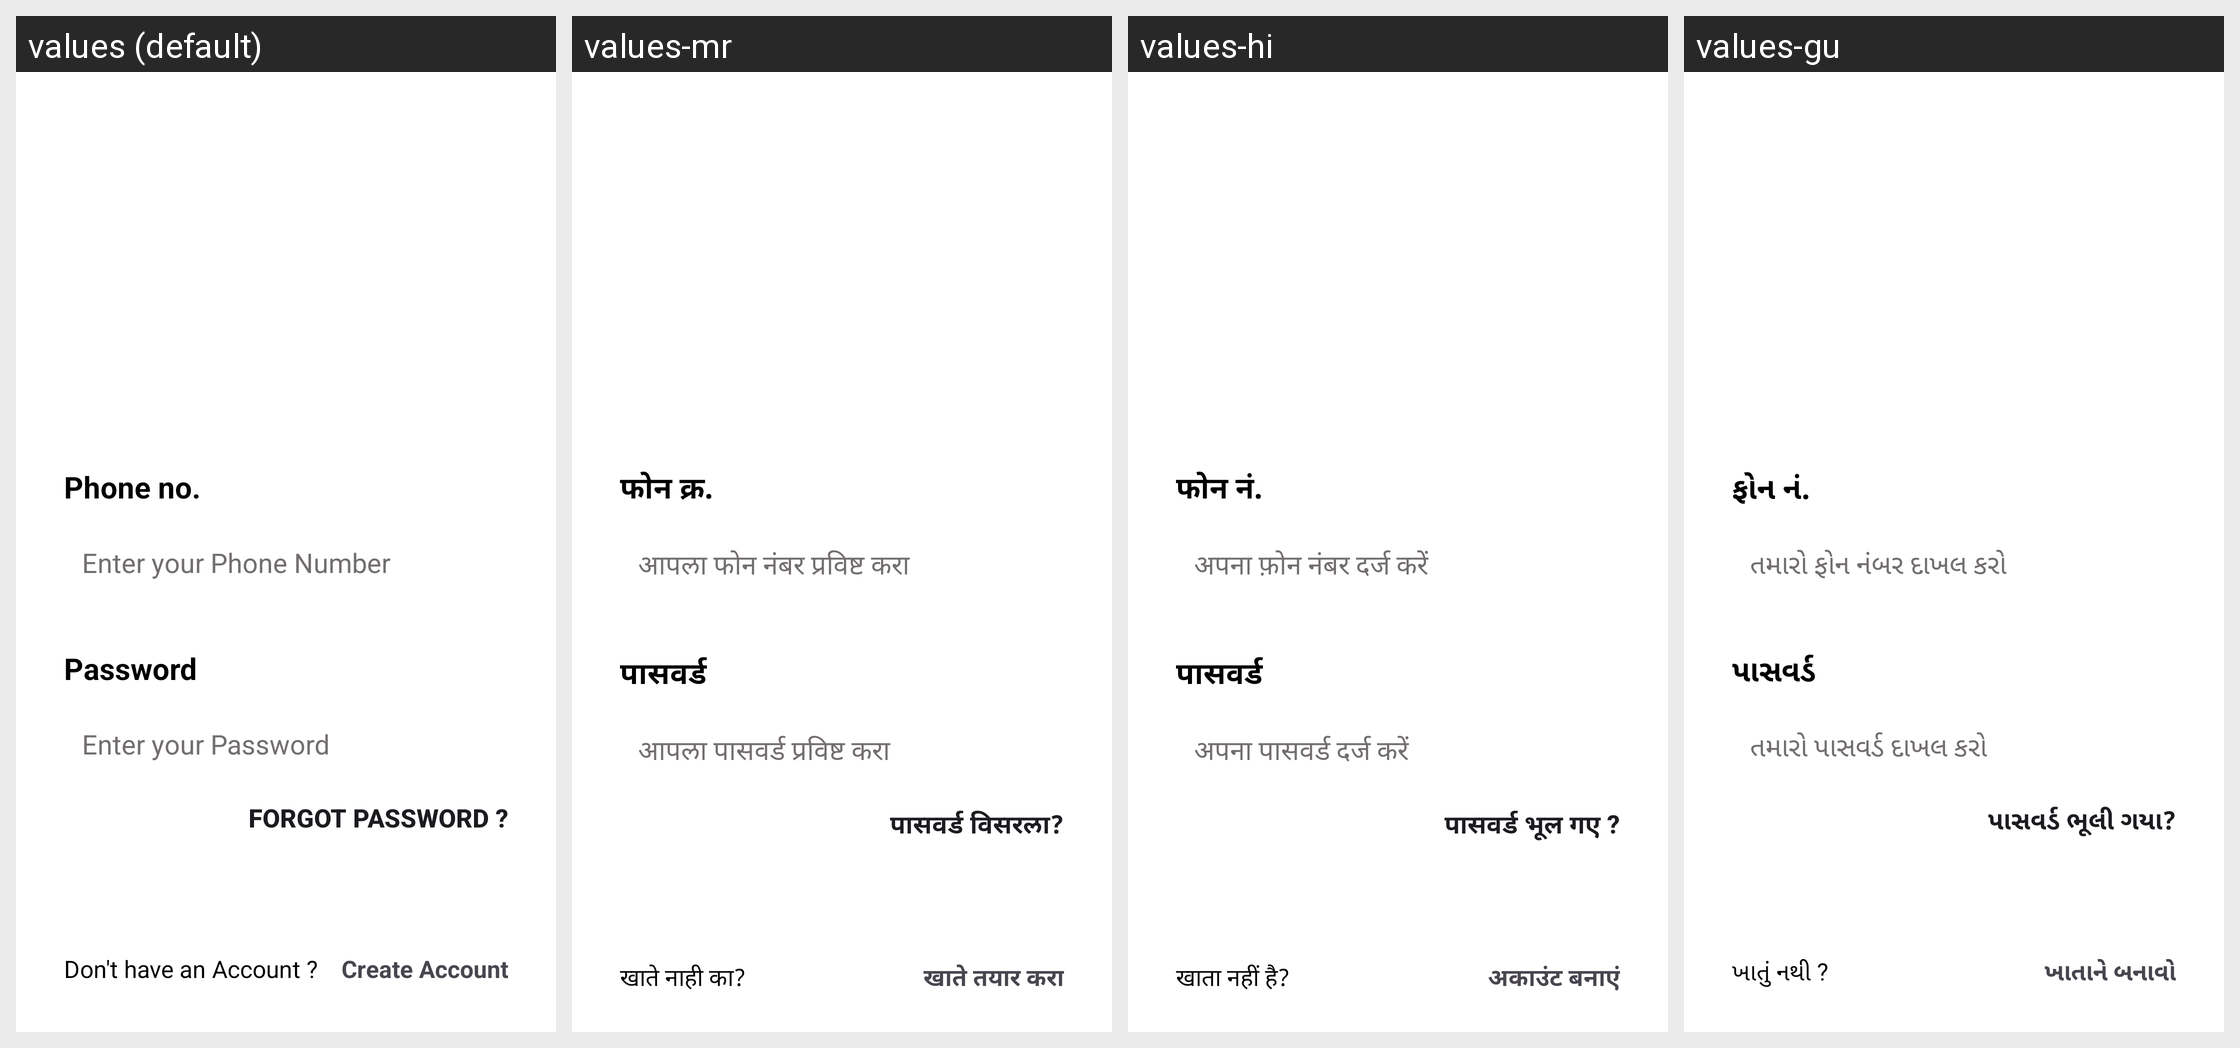

Here is an Android app screen in its default locale and in the app's own translations. Write out the translated-string differences for the strings that appear on this screen.
Android screen res/layout/activity_login.xml rendered under 4 locales, left to right: values (default), values-mr, values-hi, values-gu. Device: Nexus 5 (rendered at 1080×1920; each locale shown at half size, 540×960, under a caption strip naming it); theme Theme.Wild_Animal_Detection_System.
Strings drawn on this screen, with the default value and each locale's value (text and hints the layout hard-codes, and strings that could not be matched under every locale, appear in the picture but are not listed):

phone_no
  values: Phone no.
  values-mr: फोन क्र.
  values-hi: फोन नं.
  values-gu: ફોન નં.

enter_your_phone_number
  values: Enter your Phone Number
  values-mr: आपला फोन नंबर प्रविष्ट करा
  values-hi: अपना फ़ोन नंबर दर्ज करें
  values-gu: તમારો ફોન નંબર દાખલ કરો

password_1
  values: Password
  values-mr: पासवर्ड
  values-hi: पासवर्ड
  values-gu: પાસવર્ડ

enter_your_password
  values: Enter your Password
  values-mr: आपला पासवर्ड प्रविष्ट करा
  values-hi: अपना पासवर्ड दर्ज करें
  values-gu: તમારો પાસવર્ડ દાખલ કરો

forgot_password
  values: Forgot Password ?
  values-mr: पासवर्ड विसरला?
  values-hi: पासवर्ड भूल गए ?
  values-gu: પાસવર્ડ ભૂલી ગયા?

don_t_have_an_account
  values: Don't have an Account ?
  values-mr: खाते नाही का?
  values-hi: खाता नहीं है?
  values-gu: ખાતું નથી ?

create_account
  values: Create Account
  values-mr: खाते तयार करा
  values-hi: अकाउंट बनाएं
  values-gu: ખાતાને બનાવો
